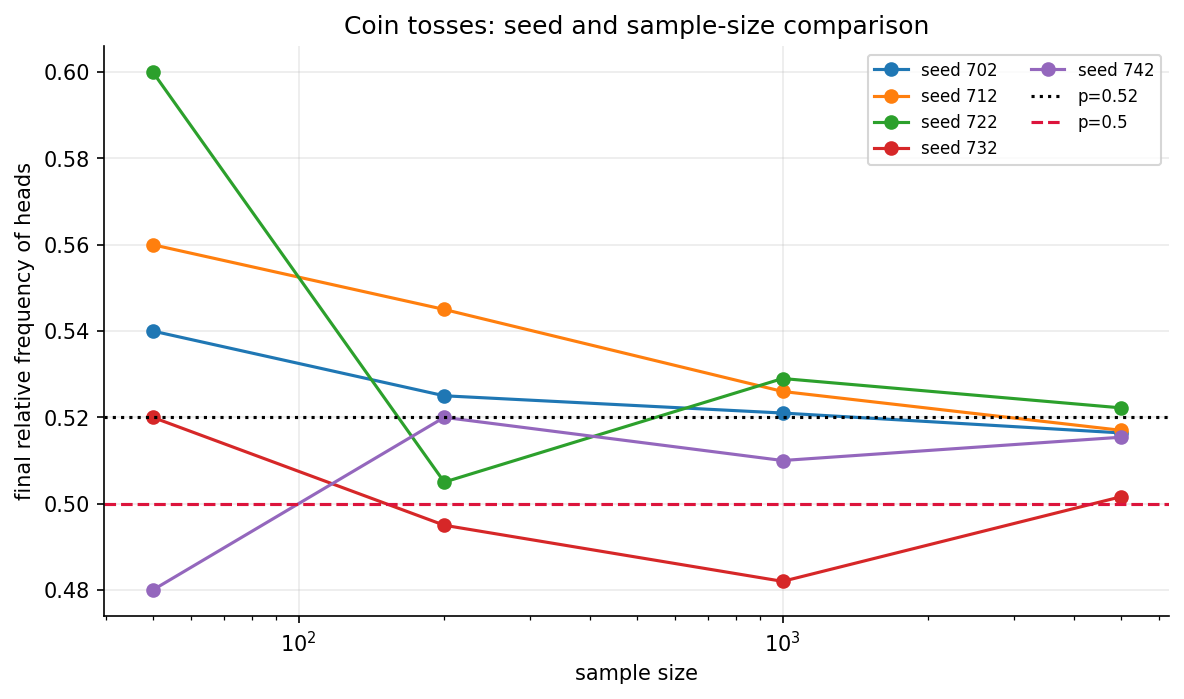

The table this chart was drawn from, first rows:
sample_size, seed, relative_frequency_heads, difference_from_0_52
50, 702, 0.54, 0.02
50, 712, 0.56, 0.04
50, 722, 0.6, 0.08
50, 732, 0.52, 0.0
50, 742, 0.48, -0.04
200, 702, 0.525, 0.005
200, 712, 0.545, 0.025
200, 722, 0.505, -0.015
200, 732, 0.495, -0.025
200, 742, 0.52, 0.0
1000, 702, 0.521, 0.001
1000, 712, 0.526, 0.006
1000, 722, 0.529, 0.009
1000, 732, 0.482, -0.038
1000, 742, 0.51, -0.01
5000, 702, 0.5164, -0.0036
5000, 712, 0.517, -0.003
5000, 722, 0.5222, 0.0022
5000, 732, 0.5016, -0.0184
5000, 742, 0.5154, -0.0046
